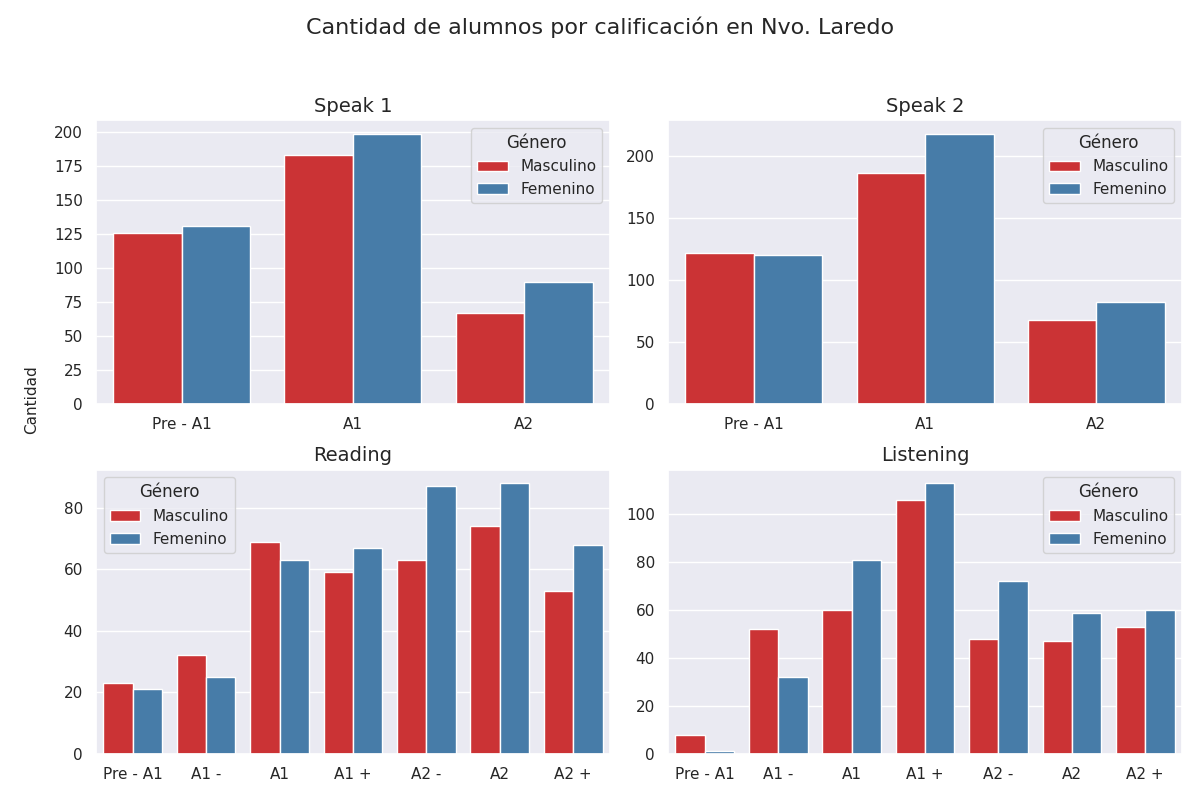

The data file committed next to this chart (first rows):
Sección, Calificación, Cantidad de alumnos con esa calificación, Género
speak 1, Pre - A1, 126, Masculino
speak 1, A1, 183, Masculino
speak 1, A2, 67, Masculino
speak 2, Pre - A1, 122, Masculino
speak 2, A1, 186, Masculino
speak 2, A2, 68, Masculino
reading, Pre - A1, 23, Masculino
reading, A1 -, 32, Masculino
reading, A1, 69, Masculino
reading, A1 +, 59, Masculino
reading, A2 -, 63, Masculino
reading, A2, 74, Masculino
reading, A2 +, 53, Masculino
listening, Pre - A1, 8, Masculino
listening, A1 -, 52, Masculino
listening, A1, 60, Masculino
listening, A1 +, 106, Masculino
listening, A2 -, 48, Masculino
listening, A2, 47, Masculino
listening, A2 +, 53, Masculino
speak 1, Pre - A1, 131, Femenino
speak 1, A1, 199, Femenino
speak 1, A2, 90, Femenino
speak 2, Pre - A1, 120, Femenino
speak 2, A1, 218, Femenino
speak 2, A2, 82, Femenino
reading, Pre - A1, 21, Femenino
reading, A1 -, 25, Femenino
reading, A1, 63, Femenino
reading, A1 +, 67, Femenino
reading, A2 -, 87, Femenino
reading, A2, 88, Femenino
reading, A2 +, 68, Femenino
listening, Pre - A1, 1, Femenino
listening, A1 -, 32, Femenino
listening, A1, 81, Femenino
listening, A1 +, 113, Femenino
listening, A2 -, 72, Femenino
listening, A2, 59, Femenino
listening, A2 +, 60, Femenino
